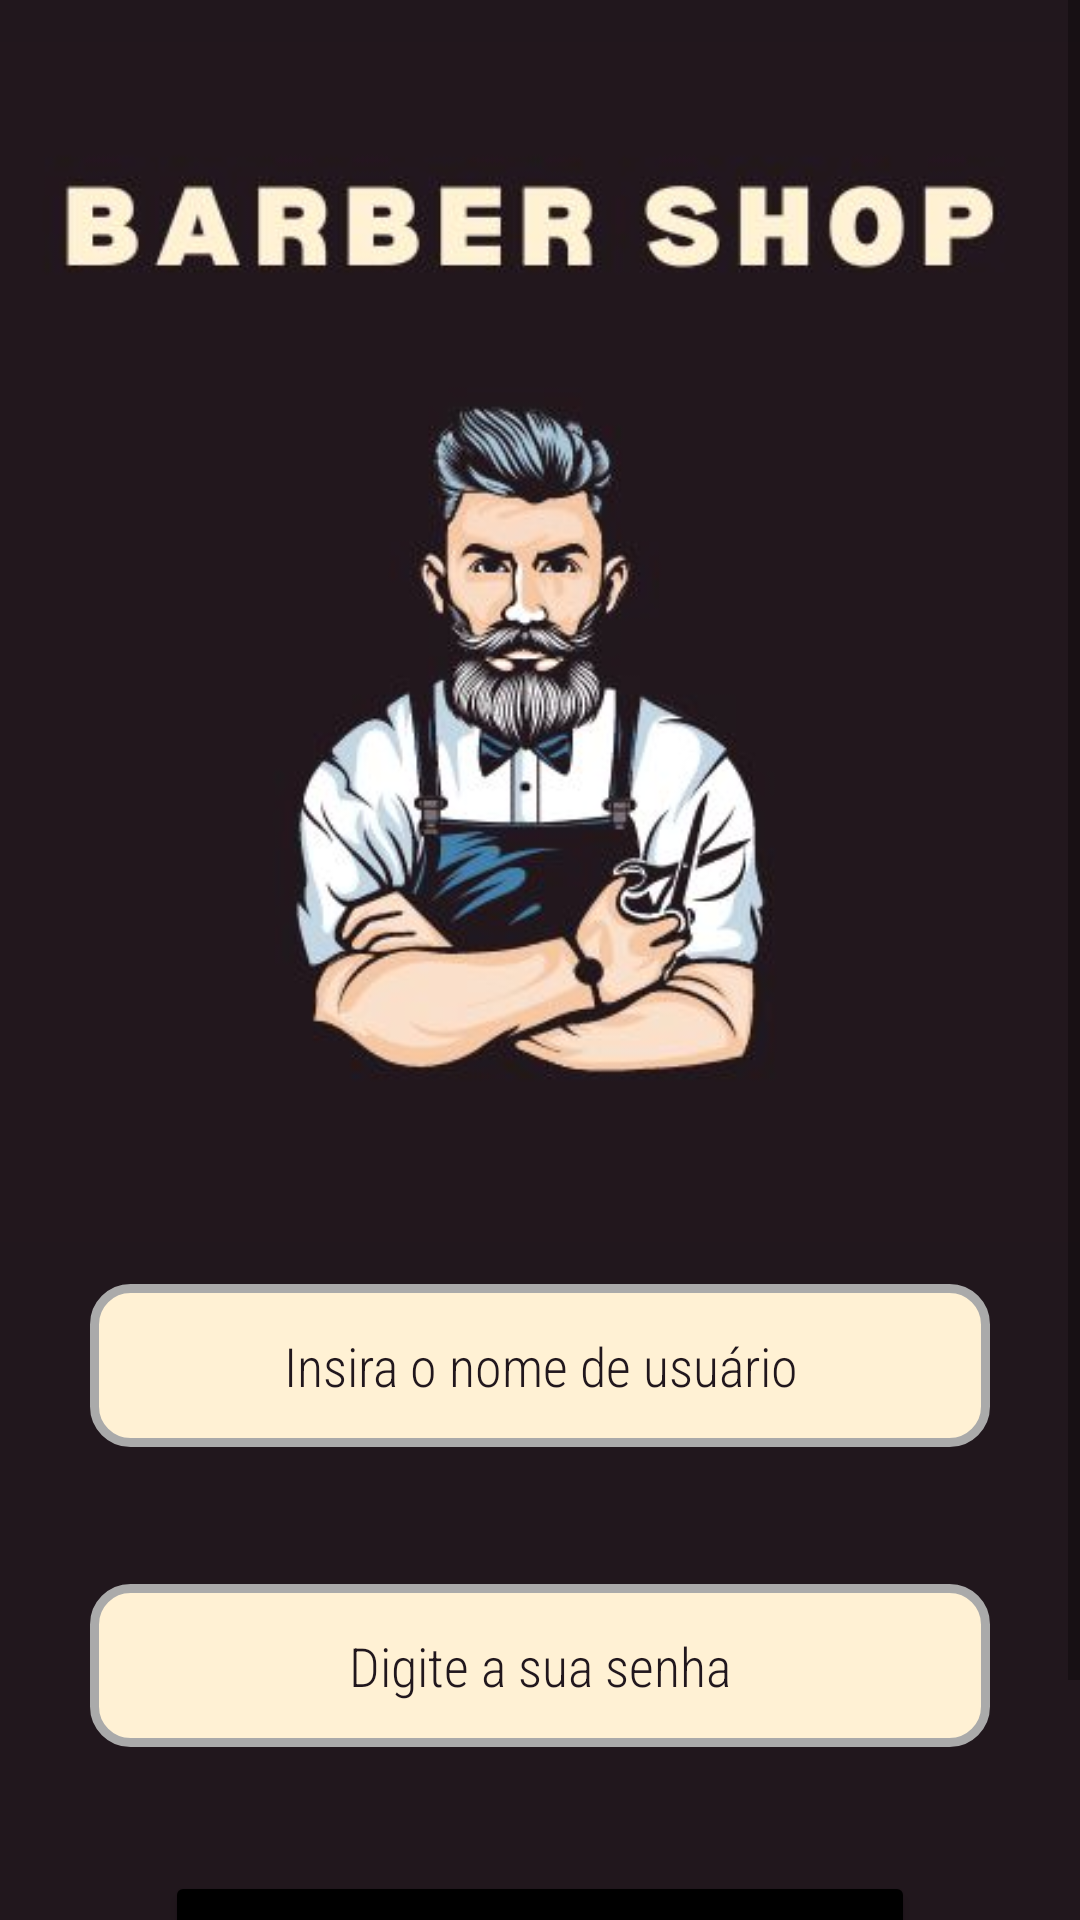

This screen was rendered from an Android layout file. Write that file and the resources it references.
<!-- AndroidManifest.xml: application theme Theme.BarberShop -->
<!-- res/layout/activity_main.xml -->
<?xml version="1.0" encoding="utf-8"?>
<ScrollView

    xmlns:android="http://schemas.android.com/apk/res/android"
    xmlns:app="http://schemas.android.com/apk/res-auto"
    xmlns:tools="http://schemas.android.com/tools"
    android:layout_width="match_parent"
    android:layout_height="match_parent"
    android:fillViewport="true">

    <androidx.constraintlayout.widget.ConstraintLayout
        android:layout_width="match_parent"
        android:layout_height="wrap_content"
        android:background="@color/newblack"
        android:orientation="vertical">

        <ImageView
            android:id="@+id/img_logo"
            android:layout_width="409dp"
            android:layout_height="400dp"
            android:layout_marginEnd="8dp"
            android:src="@drawable/logo4"
            app:layout_constraintBottom_toTopOf="@+id/edit_nome"
            app:layout_constraintEnd_toEndOf="parent"
            app:layout_constraintHorizontal_bias="0.5"
            app:layout_constraintStart_toStartOf="parent"
            app:layout_constraintTop_toTopOf="parent"
            app:layout_constraintVertical_bias="0.5" />

        <EditText
            android:id="@+id/edit_nome"
            android:layout_width="300dp"
            android:layout_height="wrap_content"
            android:layout_marginStart="55dp"
            android:layout_marginTop="428dp"
            android:layout_marginEnd="55dp"
            android:layout_marginBottom="249dp"
            android:background="@drawable/bg_edit_text"
            android:fontFamily="sans-serif-condensed-light"
            android:gravity="center"
            android:hint="Insira o nome de usuário"
            android:inputType="text"

            android:maxLines="1"
            android:padding="15dp"
            android:textColor="@color/newblack"
            android:textColorHint="@color/newblack"
            app:layout_constraintBottom_toBottomOf="parent"
            app:layout_constraintEnd_toEndOf="parent"
            app:layout_constraintHorizontal_bias="0.5"
            app:layout_constraintStart_toStartOf="parent"
            app:layout_constraintTop_toTopOf="parent"
            app:layout_constraintVertical_bias="0.5" />

        <EditText
            android:id="@+id/edit_senha"
            android:layout_width="300sp"
            android:layout_height="wrap_content"
            android:layout_marginStart="55dp"
            android:layout_marginTop="528dp"
            android:layout_marginEnd="55dp"
            android:layout_marginBottom="149dp"
            android:background="@drawable/bg_edit_text"
            android:fontFamily="sans-serif-condensed-light"
            android:gravity="center"
            android:hint="Digite a sua senha"
            android:inputType="numberPassword"
            android:maxLines="1"
            android:padding="15dp"
            android:textColor="@color/newblack"
            android:textColorHint="@color/newblack"
            app:layout_constraintBottom_toBottomOf="parent"
            app:layout_constraintEnd_toEndOf="parent"
            app:layout_constraintHorizontal_bias="0.5"
            app:layout_constraintStart_toStartOf="parent"
            app:layout_constraintTop_toTopOf="parent" />

        <Button
            android:id="@+id/btn_login"
            android:layout_width="250sp"
            android:layout_height="wrap_content"
            android:backgroundTint="@color/black"
            android:fontFamily="sans-serif-black"
            android:gravity="center"
            android:padding="15dp"
            android:text="LOGIN"
            android:textColor="@color/bege1"
            android:textSize="18sp"
            android:textStyle="bold"
            app:cornerRadius="15dp"
            app:layout_constraintBottom_toBottomOf="parent"
            app:layout_constraintEnd_toEndOf="parent"
            app:layout_constraintHorizontal_bias="0.5"
            app:layout_constraintStart_toStartOf="parent"
            app:layout_constraintTop_toTopOf="parent"
            app:layout_constraintVertical_bias="0.921" />


        <View
            android:id="@+id/view"
            android:layout_width="match_parent"
            android:layout_height="6dp"
            android:layout_marginBottom="4dp"
            android:alpha="15"
            android:background="@color/bege1"
            app:layout_constraintBottom_toBottomOf="parent"
            app:layout_constraintEnd_toEndOf="parent"
            app:layout_constraintHorizontal_bias="0.0"
            app:layout_constraintStart_toStartOf="parent" />


    </androidx.constraintlayout.widget.ConstraintLayout>

</ScrollView>
<!-- resources referenced by this layout -->
<resources>
  <color name="bege1">#fff1d4</color>
  <color name="black">#FF000000</color>
  <color name="newblack">#21171d</color>
  <!-- drawable bg_edit_text (drawable) -->
  <?xml version="1.0" encoding="utf-8"?>
  <selector xmlns:android="http://schemas.android.com/apk/res/android">
          
      <item android:state_enabled="true">
          <shape android:shape="rectangle">
              <solid android:color="@color/bege1" />
              <corners android:radius="12dp" />
              <stroke android:width="3dp" android:color="@android:color/darker_gray" />
          </shape>
      </item>
  </selector>
  <!-- drawable logo4: jpg bitmap (drawable, 25540 bytes) -->
  <style name="Theme.BarberShop" parent="Theme.MaterialComponents.DayNight.NoActionBar">
          
          
          <item name="android:statusBarColor">@color/bege1</item>
      </style>
</resources>
